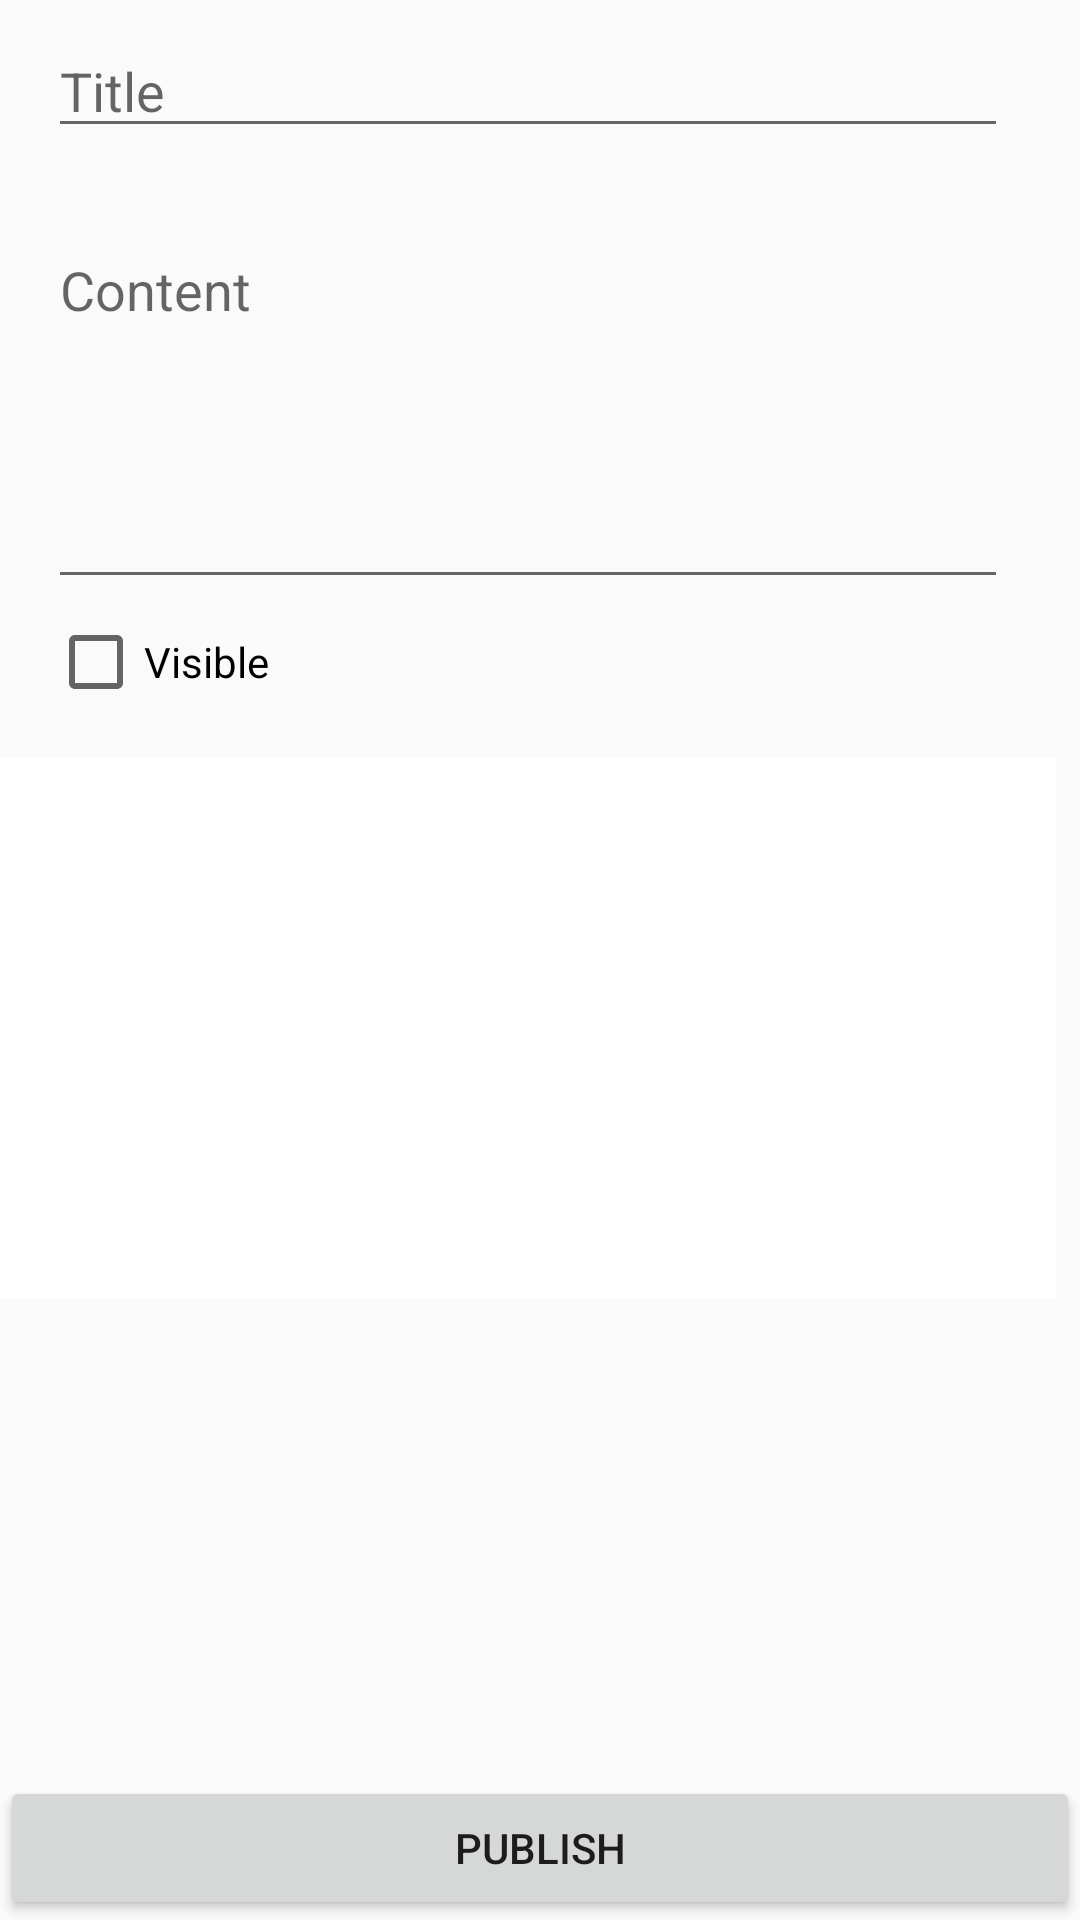

The Android layout XML behind this screen, and the referenced resources:
<!-- AndroidManifest.xml: application theme AppTheme -->
<!-- res/layout/activity_create_news.xml -->
<?xml version="1.0" encoding="utf-8"?>
<android.support.constraint.ConstraintLayout xmlns:android="http://schemas.android.com/apk/res/android"
    xmlns:app="http://schemas.android.com/apk/res-auto"
    xmlns:tools="http://schemas.android.com/tools"
    android:layout_width="match_parent"
    android:layout_height="match_parent"
    tools:context="com.drcdadaab.mrefugeeadmin.CreateNewsActivity">

    <ScrollView
        android:layout_width="0dp"
        android:layout_height="0dp"
        android:layout_marginRight="0dp"
        app:layout_constraintRight_toRightOf="parent"
        app:layout_constraintTop_toTopOf="parent"
        app:layout_constraintLeft_toLeftOf="parent"
        app:layout_constraintBottom_toTopOf="@+id/button7"
        android:layout_marginEnd="8dp">

        <LinearLayout
            android:layout_width="match_parent"
            android:layout_height="wrap_content"
            android:orientation="vertical" >

            <EditText
                android:id="@+id/editTextCreateNewsTitle"
                android:layout_width="match_parent"
                android:layout_height="wrap_content"
                android:layout_marginEnd="16dp"
                android:layout_marginLeft="16dp"
                android:layout_marginRight="16dp"
                android:layout_marginStart="16dp"
                android:layout_marginTop="8dp"
                android:ems="10"
                android:hint="Title"
                android:inputType="textCapWords"
                app:layout_constraintHorizontal_bias="0.0"
                app:layout_constraintLeft_toLeftOf="parent"
                app:layout_constraintRight_toRightOf="parent"
                app:layout_constraintTop_toTopOf="parent" />

            <EditText
                android:id="@+id/editTextCreateNewsContent"
                android:layout_width="match_parent"
                android:layout_height="wrap_content"
                android:layout_marginEnd="16dp"
                android:layout_marginLeft="16dp"
                android:layout_marginRight="16dp"
                android:layout_marginStart="16dp"
                android:layout_marginTop="25dp"
                android:ems="10"
                android:gravity="top"
                android:hint="Content"
                android:inputType="textMultiLine"
                android:minLines="5"
                app:layout_constraintHorizontal_bias="1.0"
                app:layout_constraintLeft_toLeftOf="parent"
                app:layout_constraintRight_toRightOf="parent"
                app:layout_constraintTop_toBottomOf="@+id/editTextCreateNewsTitle" />

            <CheckBox
                android:id="@+id/checkBoxCreateNewsVisible"
                android:layout_width="match_parent"
                android:layout_height="wrap_content"
                android:layout_marginLeft="16dp"
                android:layout_marginStart="16dp"
                android:layout_marginTop="5dp"
                android:text="Visible"
                app:layout_constraintLeft_toLeftOf="parent"
                app:layout_constraintTop_toBottomOf="@+id/editTextCreateNewsContent" />

            <ImageButton
                android:id="@+id/imageButtonNewsImage"
                android:layout_width="match_parent"
                android:layout_height="180dp"
                android:layout_marginTop="16dp"
                android:background="@android:color/white"
                android:scaleType="centerCrop"
                app:srcCompat="@drawable/default_placeholder" />

        </LinearLayout>
    </ScrollView>

    <Button
        android:id="@+id/button7"
        android:layout_width="0dp"
        android:layout_height="wrap_content"
        android:onClick="createNews"
        android:text="Publish"
        app:layout_constraintBottom_toBottomOf="parent"
        app:layout_constraintLeft_toLeftOf="parent"
        app:layout_constraintRight_toRightOf="parent" />
</android.support.constraint.ConstraintLayout>
<!-- resources referenced by this layout -->
<resources>
  <style name="AppTheme" parent="Theme.AppCompat.Light.DarkActionBar">
          
          <item name="colorPrimary">@color/colorPrimary</item>
          <item name="colorPrimaryDark">@color/colorPrimaryDark</item>
          <item name="colorAccent">@color/colorAccent</item>
      </style>
  <color name="colorPrimary">#3F51B5</color>
  <color name="colorPrimaryDark">#303F9F</color>
  <color name="colorAccent">#FF4081</color>
</resources>
